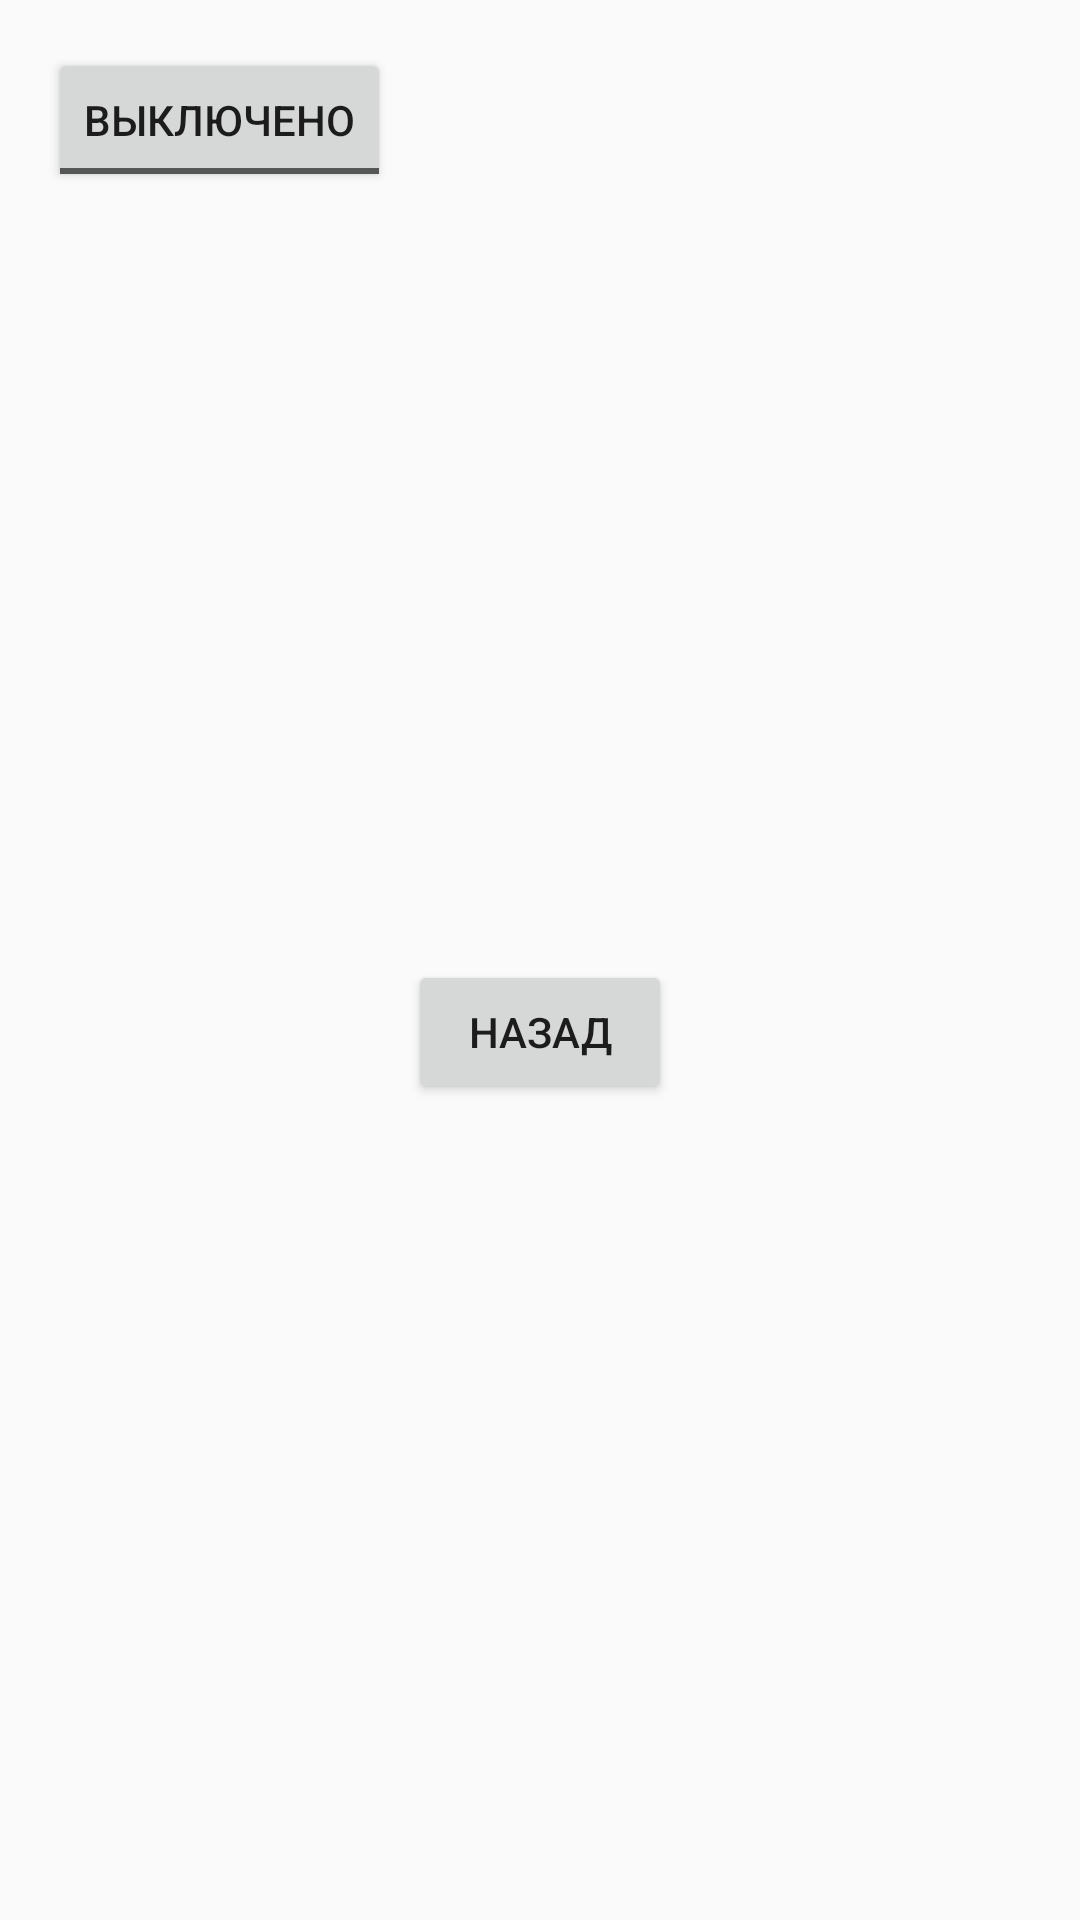

Android layout source for this screen:
<!-- AndroidManifest.xml: application theme AppTheme -->
<!-- res/layout/togglebutton.xml -->
<?xml version="1.0" encoding="utf-8"?>
<androidx.constraintlayout.widget.ConstraintLayout
    xmlns:android="http://schemas.android.com/apk/res/android"
    xmlns:app="http://schemas.android.com/apk/res-auto"
    android:layout_width="match_parent"
    android:layout_height="match_parent"
    android:padding="16dp">

    <ToggleButton
        android:id="@+id/toggle"
        android:layout_width="wrap_content"
        android:layout_height="wrap_content"
        android:textOn="Включено"
        android:textOff="Выключено"
        android:onClick="onToggleClicked"
        app:layout_constraintLeft_toLeftOf="parent"
        app:layout_constraintTop_toTopOf="parent" />

    <Button
        android:id="@+id/backButton"
        android:layout_width="wrap_content"
        android:layout_height="wrap_content"
        android:text="Назад"
        android:onClick="goBack"
        app:layout_constraintTop_toBottomOf="@+id/toggle"
        app:layout_constraintLeft_toLeftOf="parent"
        app:layout_constraintRight_toRightOf="parent"
        app:layout_constraintBottom_toBottomOf="parent" />
</androidx.constraintlayout.widget.ConstraintLayout>
<!-- resources referenced by this layout -->
<resources>
  <style name="AppTheme" parent="Theme.AppCompat.Light.DarkActionBar">
          <item name="colorPrimary">@color/colorPrimary</item>
          <item name="colorPrimaryDark">@color/colorPrimaryDark</item>
          <item name="colorAccent">@color/colorAccent</item>
      </style>
  <color name="colorPrimary">#3F51B5</color>
  <color name="colorPrimaryDark">#FFFFFF</color>
  <color name="colorAccent">#FF4081</color>
</resources>
